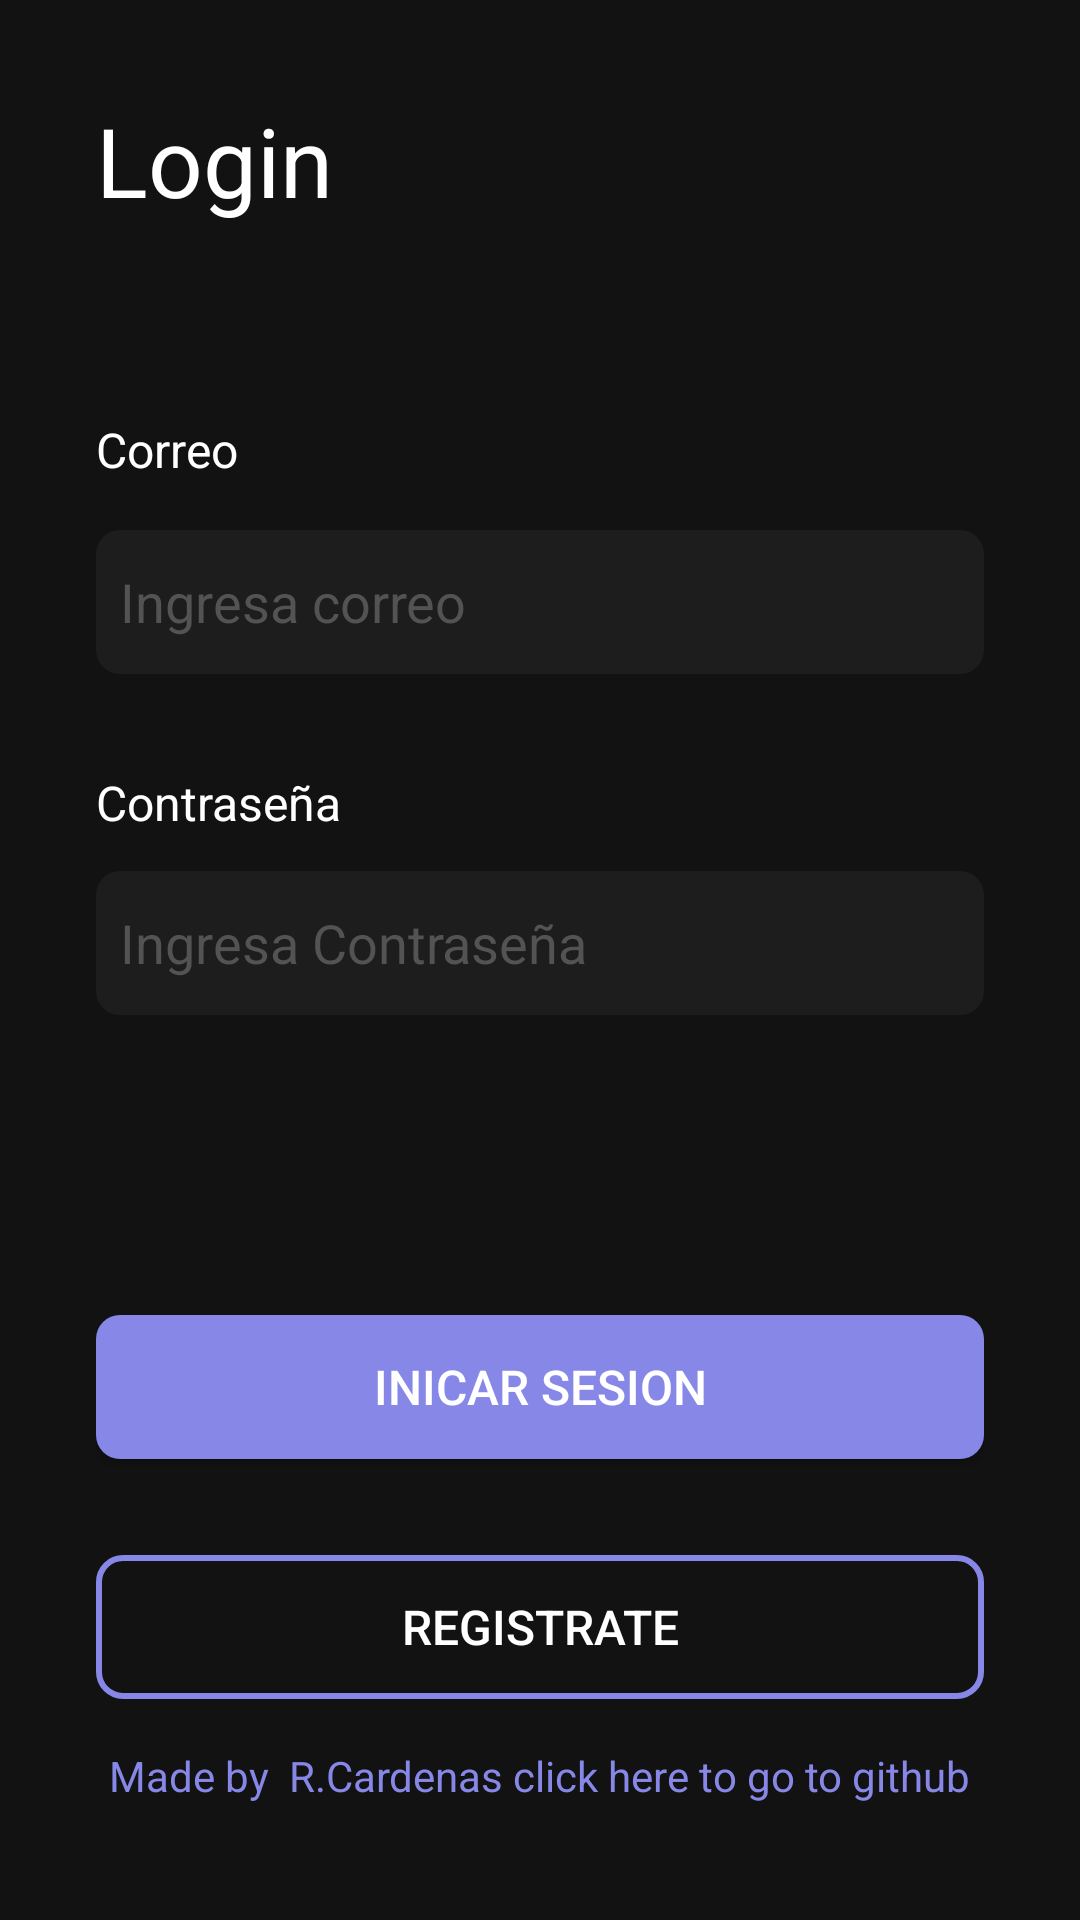

Produce the Android XML layout that renders to this screen, including the resource entries it uses.
<!-- AndroidManifest.xml: application theme Theme.ToDoList -->
<!-- res/layout/activity_main.xml -->
<?xml version="1.0" encoding="utf-8"?>
<androidx.constraintlayout.widget.ConstraintLayout xmlns:android="http://schemas.android.com/apk/res/android"
    xmlns:app="http://schemas.android.com/apk/res-auto"
    xmlns:tools="http://schemas.android.com/tools"
    android:layout_width="match_parent"
    android:layout_height="match_parent"
    android:background="@color/background"
    android:paddingHorizontal="32dp"
    android:paddingVertical="32dp"
    tools:context=".MainActivity">

    <TextView
        android:id="@+id/tvTittle"
        android:layout_width="wrap_content"
        android:layout_height="wrap_content"
        android:text="Login"
        android:textColor="@color/white"
        android:textSize="32sp"
        app:layout_constraintStart_toStartOf="parent"
        app:layout_constraintTop_toTopOf="parent" />

    <TextView
        android:id="@+id/textView"
        android:layout_width="wrap_content"
        android:layout_height="wrap_content"
        android:layout_marginTop="64sp"
        android:text="Correo"
        android:textColor="@color/white"
        android:textSize="16sp"
        app:layout_constraintStart_toStartOf="parent"
        app:layout_constraintTop_toBottomOf="@+id/tvTittle" />

    <androidx.appcompat.widget.AppCompatEditText
        android:id="@+id/etUser"
        android:layout_width="match_parent"
        android:layout_height="48dp"
        android:layout_marginTop="16dp"
        android:background="@drawable/rounded_edittext_background"
        android:hint="Ingresa correo"
        android:inputType="textEmailAddress"
        android:paddingHorizontal="8dp"
        android:textColor="@color/white"
        android:textColorHint="@color/colorHint"
        app:layout_constraintStart_toStartOf="parent"
        app:layout_constraintTop_toBottomOf="@+id/textView" />

    <TextView
        android:id="@+id/textView2"
        android:layout_width="wrap_content"
        android:layout_height="wrap_content"
        android:layout_marginTop="32dp"
        android:text="Contraseña"
        android:textColor="@color/white"
        android:textSize="16sp"
        app:layout_constraintStart_toStartOf="parent"
        app:layout_constraintTop_toBottomOf="@+id/etUser" />

    <androidx.appcompat.widget.AppCompatEditText
        android:id="@+id/etPassword"
        android:layout_width="match_parent"
        android:layout_height="48dp"
        android:layout_marginTop="12dp"
        android:background="@drawable/rounded_edittext_background"
        android:hint="Ingresa Contraseña"
        android:inputType="textPassword"
        android:paddingHorizontal="8dp"
        android:textColor="@color/white"
        android:textColorHint="@color/colorHint"
        app:layout_constraintStart_toStartOf="parent"
        app:layout_constraintTop_toBottomOf="@+id/textView2" />


    <androidx.appcompat.widget.AppCompatButton
        android:id="@+id/btnLogin"
        android:layout_width="match_parent"
        android:layout_height="wrap_content"

        android:layout_marginBottom="32dp"
        android:background="@drawable/button_rounded_background"
        android:text="Inicar sesion"
        android:textColor="@color/white"
        android:textSize="16sp"
        app:layout_constraintBottom_toTopOf="@+id/btnSignup"
        app:layout_constraintStart_toStartOf="parent"
        app:layout_constraintTop_toBottomOf="@+id/etPassword"
        android:layout_marginTop="100dp"/>

    <androidx.appcompat.widget.AppCompatButton
        android:id="@+id/btnSignup"
        android:layout_width="match_parent"
        android:layout_height="wrap_content"
        android:background="@drawable/button_rounded2"
        android:text="Registrate"
        android:textColor="@color/white"
        android:textSize="16sp"
        app:layout_constraintTop_toBottomOf="@+id/btnLogin"
        app:layout_constraintStart_toStartOf="parent"
        android:layout_marginTop="32dp"/>

    <TextView
        android:id="@+id/github"
        android:layout_width="wrap_content"
        android:layout_height="wrap_content"
        android:text="Made by  R.Cardenas click here to go to github"
        app:layout_constraintStart_toStartOf="parent"
        app:layout_constraintEnd_toEndOf="parent"
        app:layout_constraintTop_toBottomOf="@+id/btnSignup"
        android:textColor="@color/button"
        android:layout_marginTop="16dp"
        />


</androidx.constraintlayout.widget.ConstraintLayout>
<!-- resources referenced by this layout -->
<resources>
  <color name="background">#121212</color>
  <color name="button">#8687E7</color>
  <color name="colorHint">#535353</color>
  <color name="white">#FFFFFFFF</color>
  <!-- drawable button_rounded2 (drawable) -->
  <?xml version="1.0" encoding="utf-8"?>
  <shape xmlns:android="http://schemas.android.com/apk/res/android"
      android:shape="rectangle">
      <solid android:color="@android:color/transparent" />
      <corners android:radius="8dp" />
      <stroke
          android:width="2dp"
          android:color="@color/button"
      />
  </shape>
  <!-- drawable button_rounded_background (drawable) -->
  <?xml version="1.0" encoding="utf-8"?>
  <shape xmlns:android="http://schemas.android.com/apk/res/android"
      android:shape="rectangle">
      <corners android:radius="8dp" /> 
      <solid android:color="@color/button" /> 
  </shape>
  <!-- drawable rounded_edittext_background (drawable) -->
  <?xml version="1.0" encoding="utf-8"?>
  <shape xmlns:android="http://schemas.android.com/apk/res/android"
      android:shape="rectangle">
      <corners android:radius="8dp" /> 
      <solid android:color="@color/txtfield" /> 
  </shape>
  <style name="Theme.ToDoList" parent="Base.Theme.ToDoList" />
  <color name="txtfield">#1D1D1D</color>
  <style name="Base.Theme.ToDoList" parent="Theme.Material3.DayNight.NoActionBar">
          
          
          <item name="windowActionBar">false</item>
          <item name="windowNoTitle">true</item>
      </style>
</resources>
